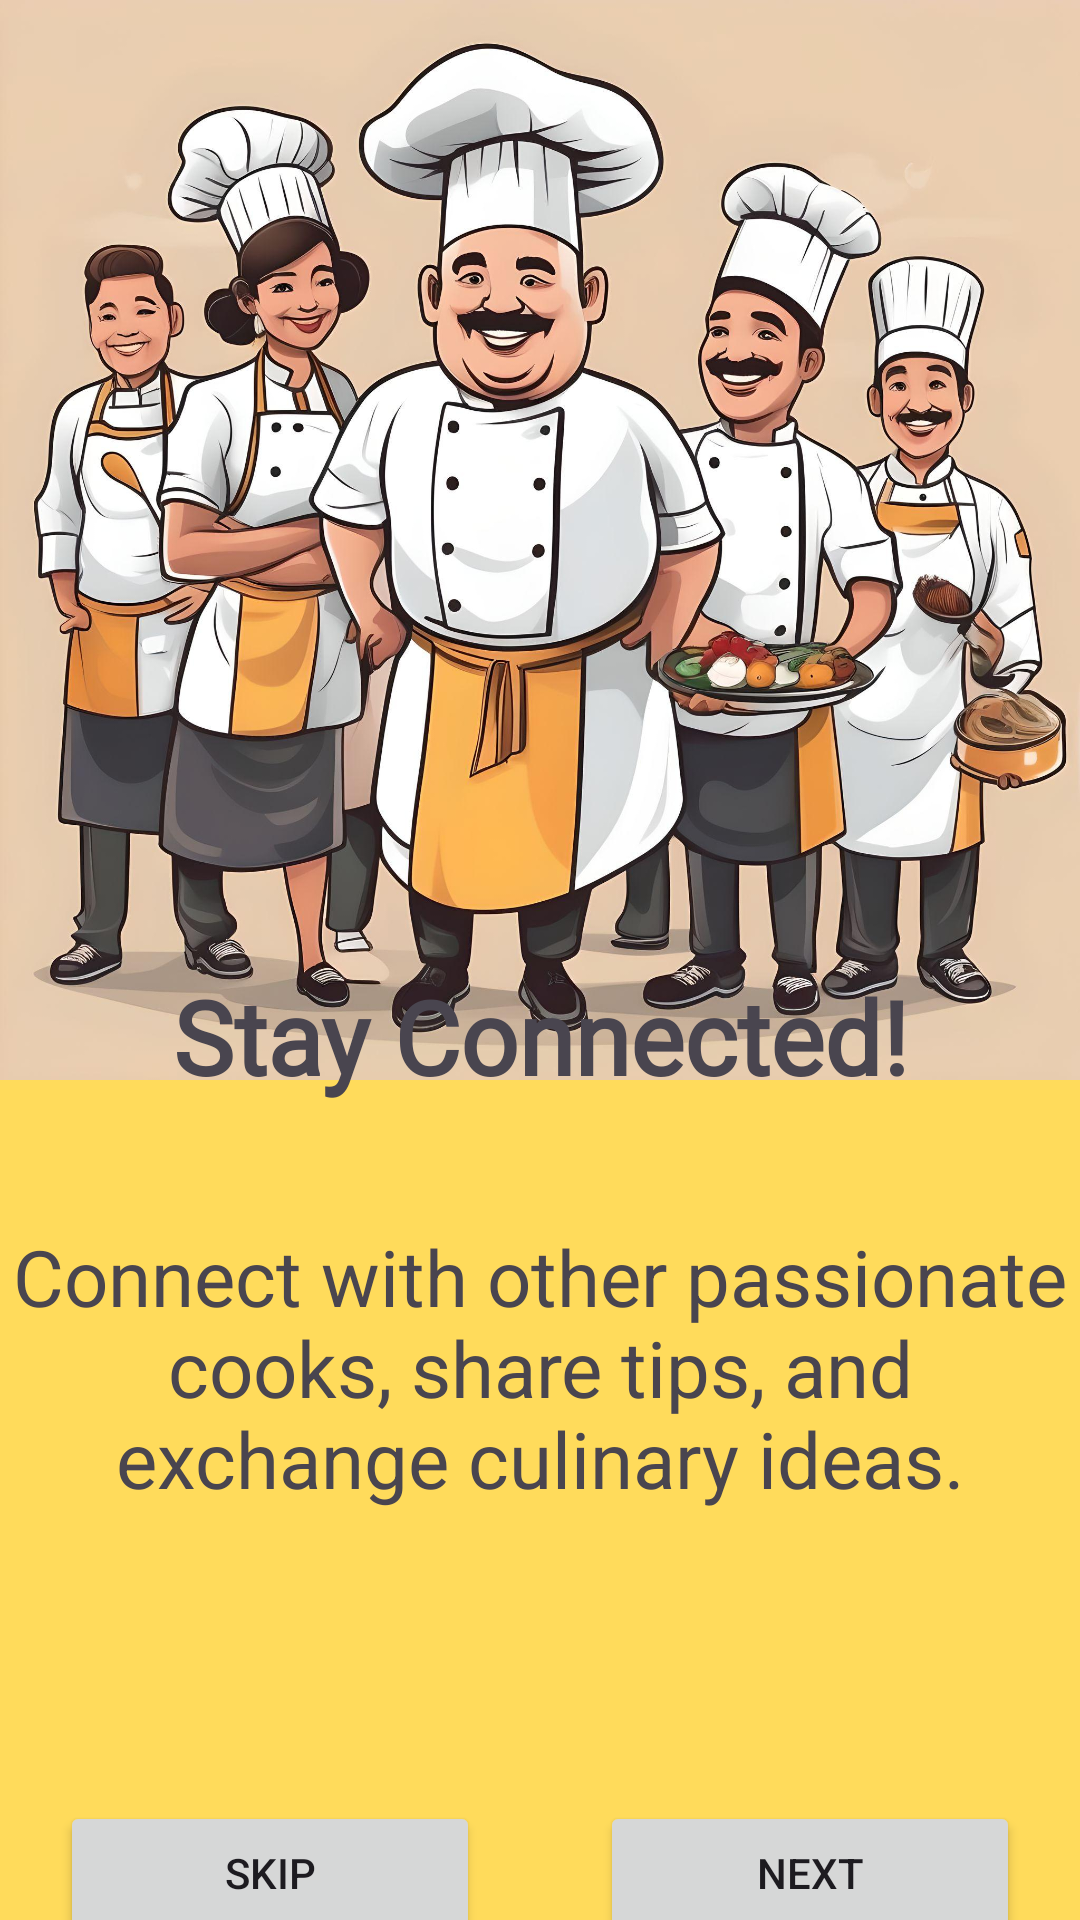

Reconstruct the res/layout file that produces this screen, plus the resources it refers to.
<!-- AndroidManifest.xml: application theme Theme.CHEFFY -->
<!-- res/layout/activity_onboarding2.xml -->
<?xml version="1.0" encoding="utf-8"?>
<androidx.constraintlayout.widget.ConstraintLayout xmlns:android="http://schemas.android.com/apk/res/android"
    xmlns:app="http://schemas.android.com/apk/res-auto"
    xmlns:tools="http://schemas.android.com/tools"
    android:layout_width="match_parent"
    android:layout_height="match_parent"
    android:background="@color/onbBg">


    <ImageView
        android:id="@+id/img_onb3"
        android:layout_width="wrap_content"
        android:layout_height="wrap_content"
        android:layout_marginBottom="480dp"
        android:adjustViewBounds="true"
        android:scaleType="fitCenter"
        app:layout_constraintBottom_toBottomOf="parent"
        app:layout_constraintEnd_toEndOf="parent"
        app:layout_constraintHorizontal_bias="0.0"
        app:layout_constraintStart_toStartOf="parent"
        app:layout_constraintTop_toTopOf="parent"
        app:layout_constraintVertical_bias="0.0"
        app:srcCompat="@drawable/onb2" />

    <TextView
        android:id="@+id/onb3_topic"
        android:layout_width="0dp"
        android:layout_height="wrap_content"
        android:layout_marginStart="24dp"
        android:layout_marginTop="40dp"
        android:layout_marginEnd="24dp"
        android:layout_marginBottom="20dp"
        android:fontFamily="@font/poppins_light"
        android:text="@string/onb2_topic"
        android:textAlignment="center"
        android:textAllCaps="false"
        android:textSize="34sp"
        android:textStyle="bold"
        app:layout_constraintBottom_toTopOf="@+id/onb3_des"
        app:layout_constraintEnd_toEndOf="parent"
        app:layout_constraintStart_toStartOf="parent"
        app:layout_constraintTop_toBottomOf="@+id/img_onb3" />

    <TextView
        android:id="@+id/onb3_des"
        android:layout_width="wrap_content"
        android:layout_height="wrap_content"
        android:layout_marginStart="40dp"
        android:layout_marginTop="20dp"
        android:layout_marginEnd="40dp"
        android:layout_marginBottom="214dp"
        android:text="@string/onb2_des"
        android:textAlignment="center"
        android:textSize="26sp"
        app:layout_constraintBottom_toBottomOf="parent"
        app:layout_constraintEnd_toEndOf="parent"
        app:layout_constraintStart_toStartOf="parent"
        app:layout_constraintTop_toBottomOf="@+id/onb3_topic" />

    <LinearLayout
        android:layout_width="0dp"
        android:layout_height="wrap_content"
        android:layout_marginStart="20dp"
        android:layout_marginTop="125dp"
        android:layout_marginEnd="20dp"
        android:layout_marginBottom="20dp"
        android:orientation="horizontal"
        app:layout_constraintBottom_toBottomOf="parent"
        app:layout_constraintEnd_toEndOf="parent"
        app:layout_constraintStart_toStartOf="parent"
        app:layout_constraintTop_toBottomOf="@+id/onb3_des">

        <Button
            android:id="@+id/btn_onb2skip"
            android:layout_width="match_parent"
            android:layout_height="wrap_content"
            android:layout_marginEnd="20dp"
            android:layout_weight="1"
            android:text="@string/btn_onbskip" />

        <Button
            android:id="@+id/btn_onb2next"
            android:layout_width="match_parent"
            android:layout_height="wrap_content"
            android:layout_marginStart="20dp"
            android:layout_weight="1"
            android:text="@string/btn_onbnext" />
    </LinearLayout>


</androidx.constraintlayout.widget.ConstraintLayout>
<!-- resources referenced by this layout -->
<resources>
  <color name="onbBg">#FFDB5B</color>
  <!-- drawable onb2: jpg bitmap (drawable, 410208 bytes) -->
  <string name="btn_onbnext">Next</string>
  <string name="btn_onbskip">Skip</string>
  <string name="onb2_des">Connect with other passionate cooks, share tips, and exchange culinary ideas.</string>
  <string name="onb2_topic">Stay Connected!</string>
  <style name="Theme.CHEFFY" parent="Base.Theme.CHEFFY" />
  <style name="Base.Theme.CHEFFY" parent="Theme.Material3.DayNight.NoActionBar">
          
          
           n
      </style>
</resources>
